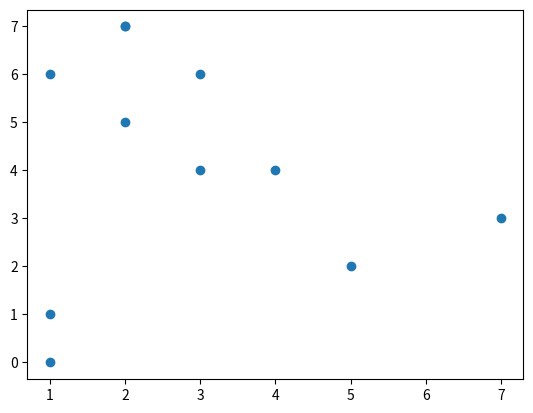

Write Python code to recreate this figure.
import matplotlib.pyplot as plt
import numpy as np
import pandas
xdata = (1,2,1,1,2,4,5,7,3,3,2)
ydata = (0,5,1,6,7,4,2,3,4,6,7)
plt.scatter(xdata,ydata)
plt.show()